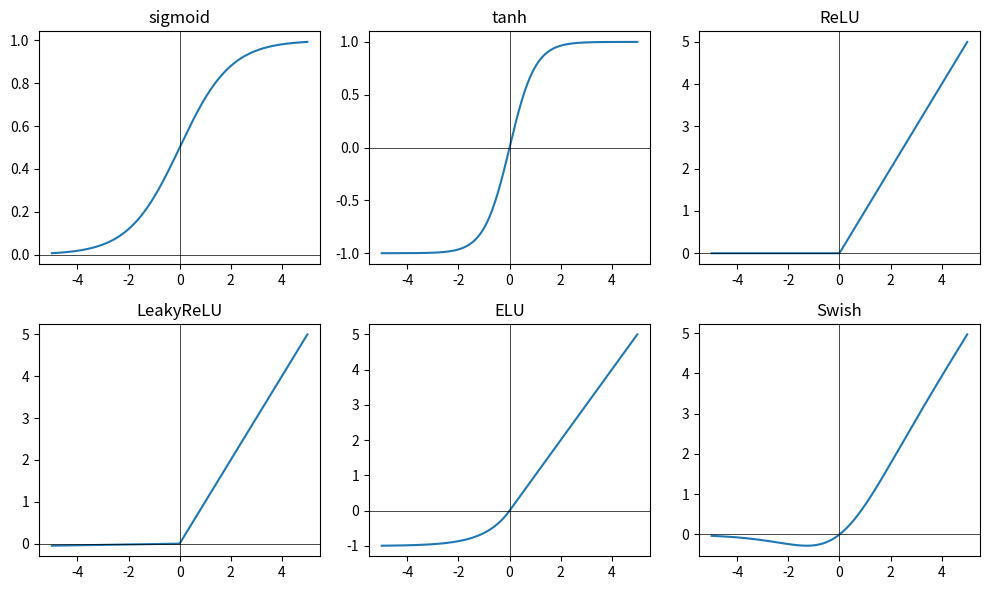

The script that saved this image:
# ...existing code...
import numpy as np, matplotlib.pyplot as plt, math
x = np.linspace(-5,5,400)

def sigmoid(z): return 1/(1+np.exp(-z))
def tanh(z): return np.tanh(z)
def relu(z): return np.maximum(0,z)
def leaky(z, a=0.01): return np.where(z>0,z,a*z)
def elu(z, a=1.0): return np.where(z>0,z,a*(np.exp(z)-1))
def swish(z): return z*sigmoid(z)
acts = {
    "sigmoid": sigmoid(x),
    "tanh": tanh(x),
    "ReLU": relu(x),
    "LeakyReLU": leaky(x),
    "ELU": elu(x),
    "Swish": swish(x)
}

plt.figure(figsize=(10,6))
for i,(k,v) in enumerate(acts.items(),1):
    plt.subplot(2,3,i); plt.plot(x,v); plt.title(k); plt.axhline(0,color='k',lw=0.5); plt.axvline(0,color='k',lw=0.5)
    plt.tight_layout()
plt.show()
